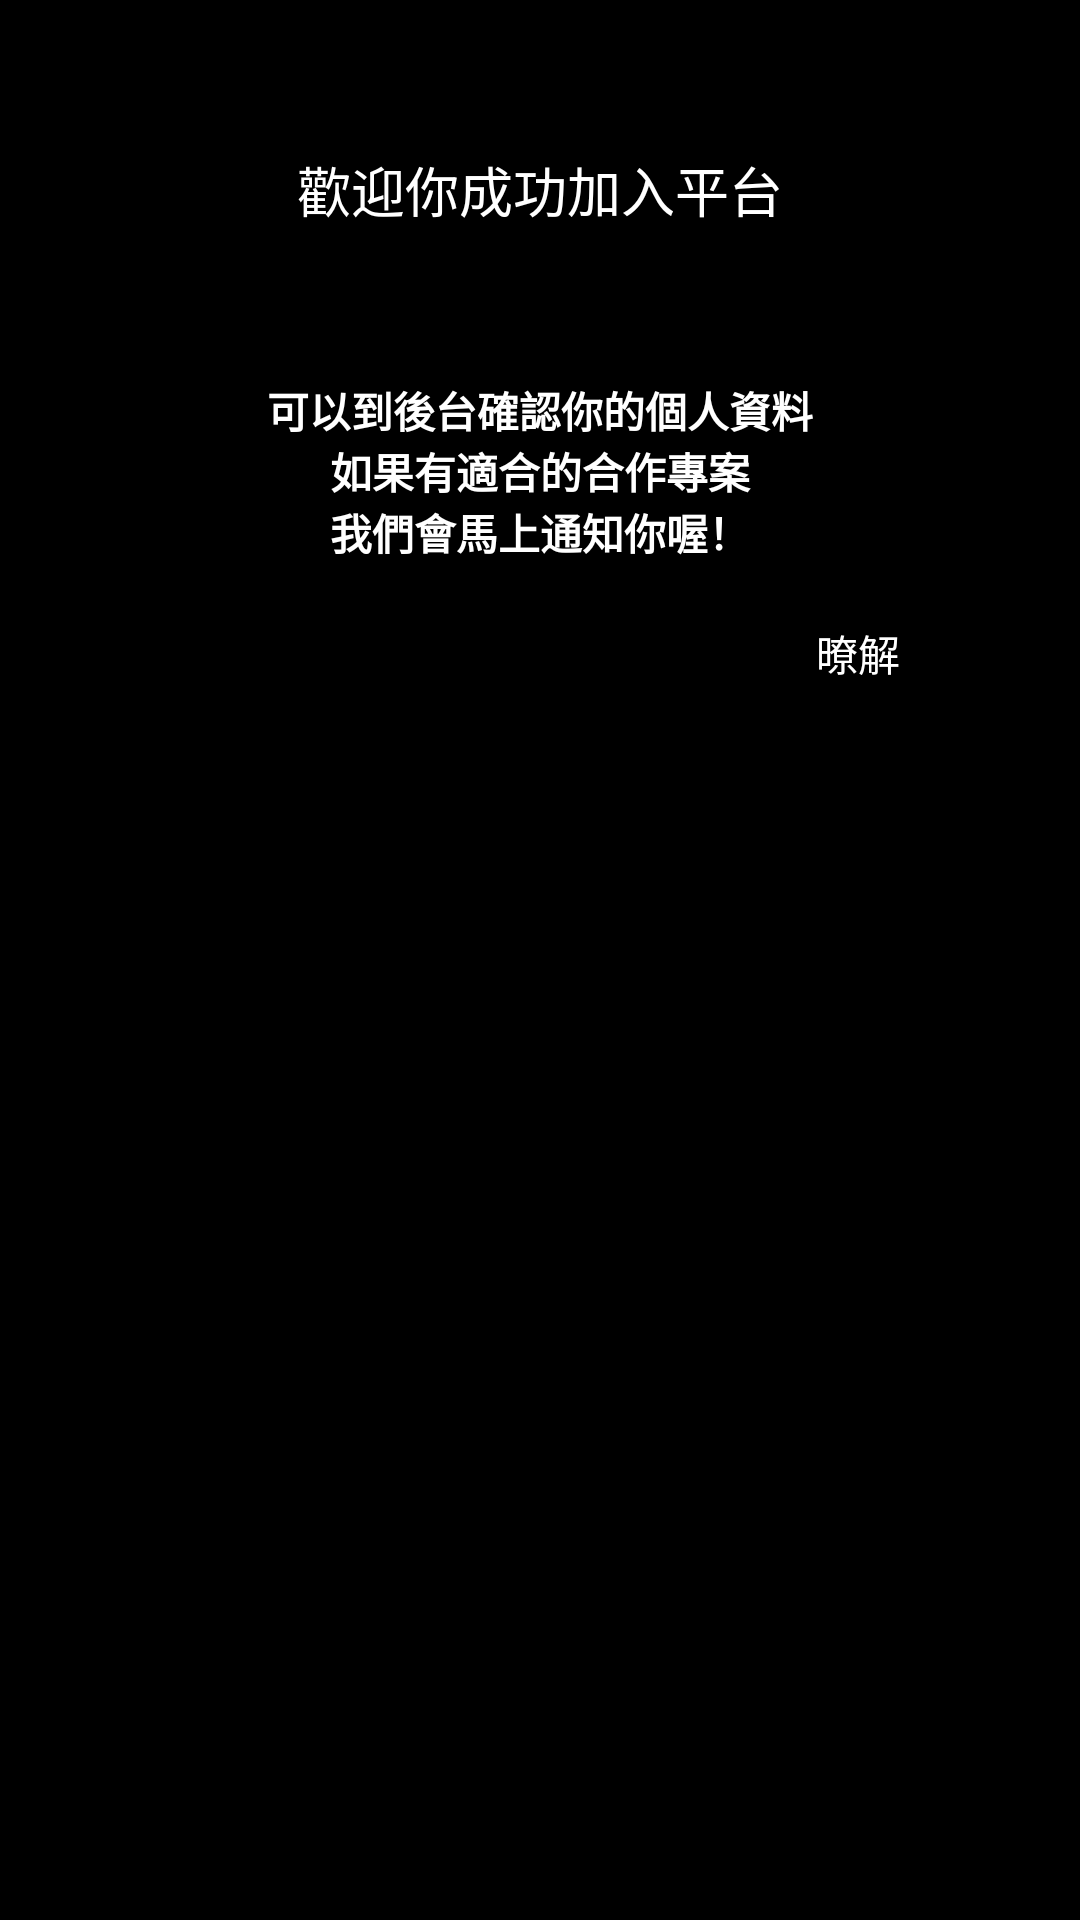

Write the Android layout XML for this screen, with the resource values it uses.
<!-- AndroidManifest.xml: application theme Theme.AppCompat.Light.NoActionBar -->
<!-- res/layout/fragment_step_five.xml -->
<?xml version="1.0" encoding="utf-8"?>
<androidx.constraintlayout.widget.ConstraintLayout xmlns:android="http://schemas.android.com/apk/res/android"
    xmlns:tools="http://schemas.android.com/tools"
    android:layout_width="match_parent"
    android:layout_height="match_parent"
    xmlns:app="http://schemas.android.com/apk/res-auto"
    android:background="@color/colorBackgroundBlack"
    tools:context=".ui.bindtag.StepFiveFragment">

    <TextView
        android:id="@+id/title"
        style="@style/textWhiteLarge"
        android:layout_width="wrap_content"
        android:layout_height="wrap_content"
        android:layout_marginTop="50dp"
        android:text="@string/login_step5"
        app:layout_constraintEnd_toEndOf="parent"
        app:layout_constraintStart_toStartOf="parent"
        app:layout_constraintTop_toTopOf="parent"/>

    <TextView
        android:id="@+id/thx"
        style="@style/textWhiteMedium"
        android:layout_width="wrap_content"
        android:layout_height="wrap_content"
        android:textStyle="bold"
        android:gravity="center"
        android:layout_marginTop="50dp"
        android:text="@string/login_thx"
        app:layout_constraintEnd_toEndOf="parent"
        app:layout_constraintStart_toStartOf="parent"
        app:layout_constraintTop_toBottomOf="@+id/title"/>

    <TextView
        android:id="@+id/btnDone"
        style="@style/textWhiteMedium"
        android:layout_width="wrap_content"
        android:layout_height="wrap_content"
        android:text="@string/common_understand"
        android:layout_marginTop="20dp"
        android:layout_marginRight="60dp"
        android:layout_marginBottom="10dp"
        app:layout_constraintEnd_toEndOf="parent"
        app:layout_constraintTop_toBottomOf="@+id/thx" />

</androidx.constraintlayout.widget.ConstraintLayout>
<!-- resources referenced by this layout -->
<resources>
  <color name="colorBackgroundBlack">#000000</color>
  <string name="common_understand">暸解</string>
  <string name="login_step5">歡迎你成功加入平台</string>
  <string name="login_thx">可以到後台確認你的個人資料\n如果有適合的合作專案\n我們會馬上通知你喔！</string>
  <style name="textWhiteLarge">
          <item name="android:textColor">@color/colorTextWhite</item>
          <item name="android:textSize">18sp</item>
      </style>
  <style name="textWhiteMedium">
          <item name="android:textColor">@color/colorTextWhite</item>
          <item name="android:textSize">14sp</item>
      </style>
  <color name="colorTextWhite">#FFFFFF</color>
</resources>
